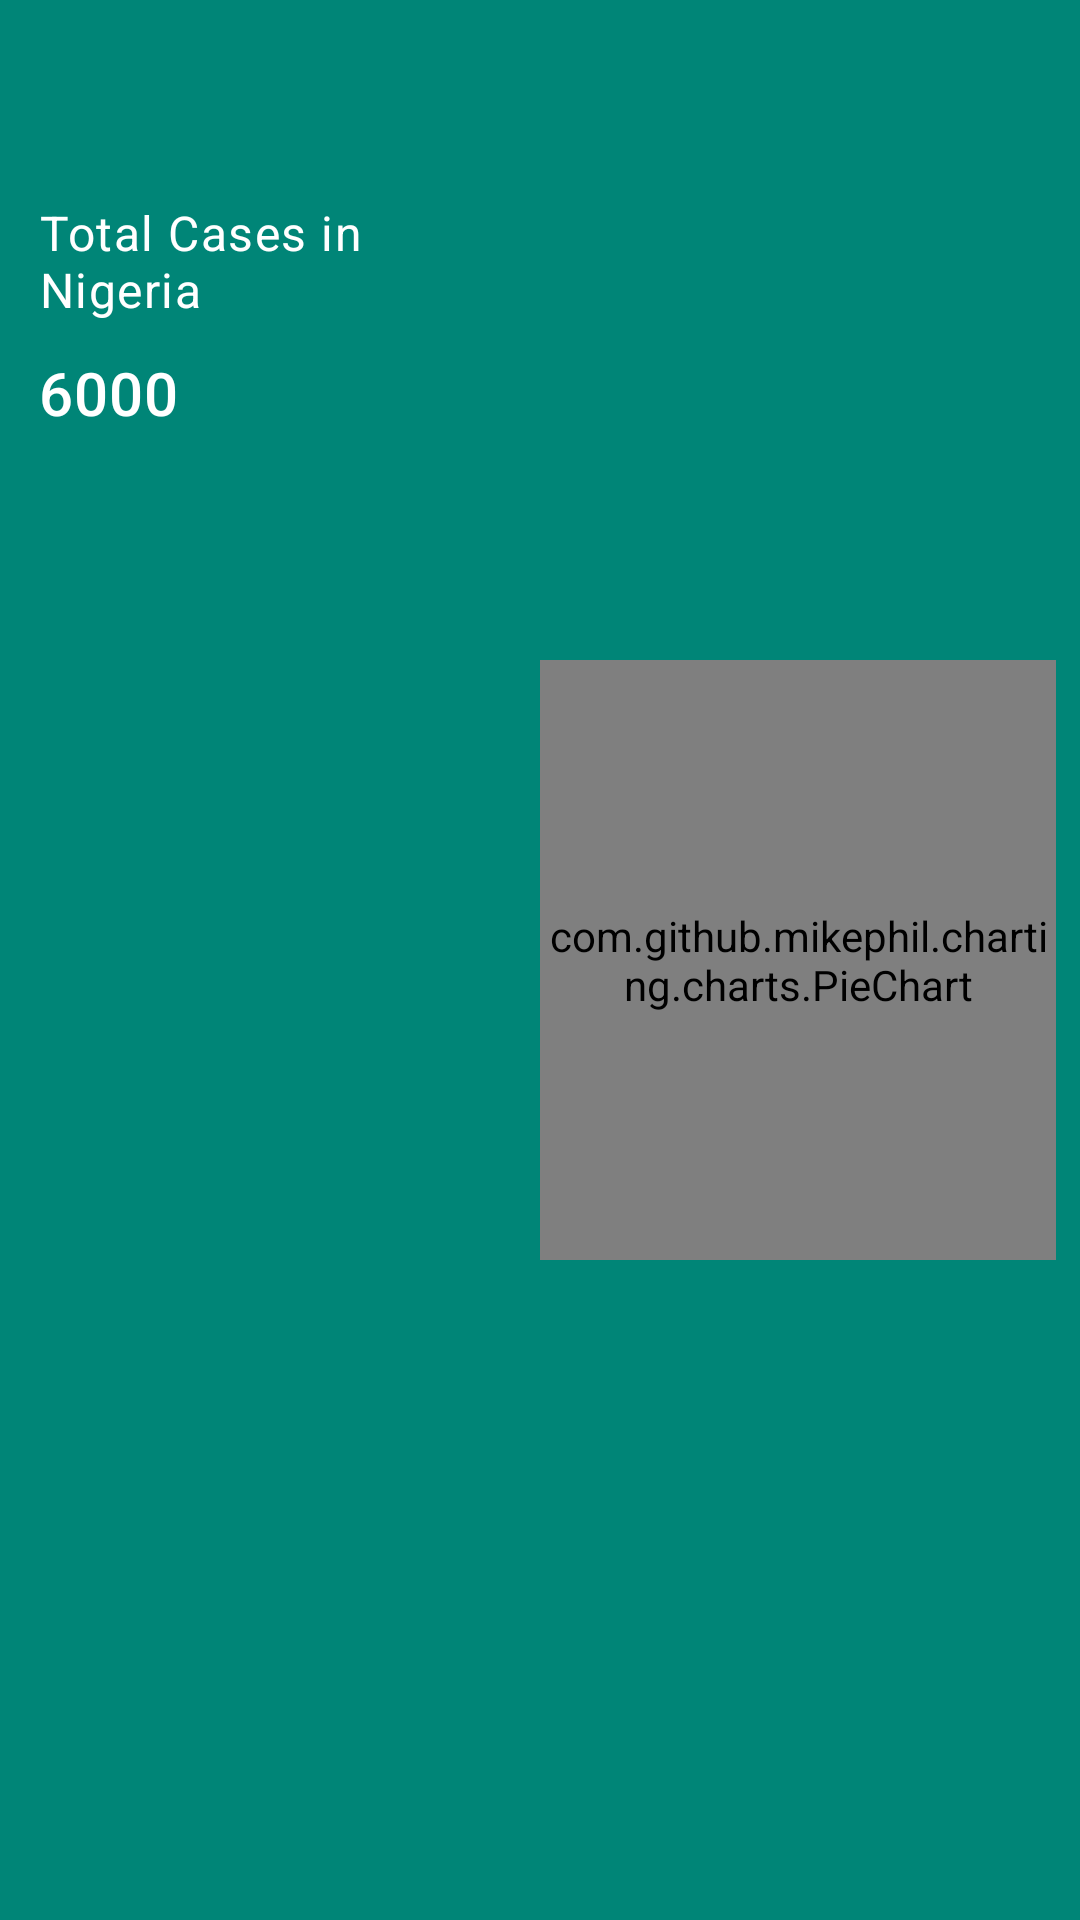

The Android layout XML behind this screen, and the referenced resources:
<!-- AndroidManifest.xml: application theme AppTheme -->
<!-- res/layout/pie_chart_view_item.xml -->
<?xml version="1.0" encoding="utf-8"?>
<androidx.constraintlayout.widget.ConstraintLayout xmlns:android="http://schemas.android.com/apk/res/android"
    xmlns:app="http://schemas.android.com/apk/res-auto"
    android:id="@+id/pie_chart_container"
    android:layout_width="match_parent"
    android:layout_height="wrap_content"
    android:background="?attr/colorPrimary"
    android:minHeight="200dp"
    android:padding="8dp">

        <TextView
            android:id="@+id/pie_case_title"
            android:layout_width="0dp"
            android:layout_height="wrap_content"
            android:padding="5dp"
            android:text="Total Cases in Nigeria"
            android:textAppearance="?textAppearanceBody1"
            android:textColor="@android:color/white"
            app:layout_constraintBottom_toTopOf="@id/pie_case_no"
            app:layout_constraintLeft_toLeftOf="parent"
            app:layout_constraintRight_toLeftOf="@id/pie_chart"
            app:layout_constraintTop_toTopOf="parent"
            app:layout_constraintVertical_bias="0.1"
            app:layout_constraintVertical_chainStyle="packed" />

        <TextView
            android:id="@+id/pie_case_no"
            android:layout_width="0dp"
            android:layout_height="wrap_content"
            android:padding="5dp"
            android:text="6000"
            android:textAppearance="?textAppearanceHeadline6"
            android:textColor="@android:color/white"
            app:layout_constraintBottom_toBottomOf="parent"
            app:layout_constraintLeft_toLeftOf="parent"
            app:layout_constraintRight_toLeftOf="@id/pie_chart"
            app:layout_constraintTop_toBottomOf="@id/pie_case_title" />

        <com.github.mikephil.charting.charts.PieChart
            android:id="@+id/pie_chart"
            android:layout_width="0dp"
            android:layout_height="200dp"
            app:layout_constraintBottom_toBottomOf="parent"
            app:layout_constraintHorizontal_chainStyle="spread_inside"
            app:layout_constraintLeft_toRightOf="@id/pie_case_title"
            app:layout_constraintRight_toRightOf="parent"
            app:layout_constraintTop_toTopOf="parent" />

    </androidx.constraintlayout.widget.ConstraintLayout>
<!-- resources referenced by this layout -->
<resources>
  <style name="AppTheme" parent="Theme.MaterialComponents.Light.DarkActionBar.Bridge">
          
          <item name="colorPrimary">@color/colorPrimary</item>
          <item name="colorPrimaryDark">@color/colorPrimaryDark</item>
          <item name="colorAccent">@color/colorAccent</item>
          <item name="actionBarSize">45dp</item>
          <item name="buttonTint">@color/colorAccent</item>
          <item name="cardBackground">@color/cardBackground</item>
          <item name="cardBackgroundPrimary">@color/cardBackgroundPrimary</item>
          <item name="cardBackgroundTint">@color/cardBackgroundTint</item>
          <item name="backgroundColor">@color/backgroundColor</item>
          <item name="tintColor">@color/tintColor</item>
          <item name="textColor">@color/textColor</item>
          <item name="loadingBackground">@color/loadingBackgroundTint</item>
          <item name="placeholderBackgroundTint">@color/placeholderBackgroundTint</item>
          <item name="android:textColorPrimary">@color/textColor</item>
          <item name="android:navigationBarColor">@color/backgroundColor</item>
          <item name="android:windowLightNavigationBar" tools:ignore="NewApi">true</item>
          <item name="bottomSheetDialogTheme">@style/AppBottomSheetDialogTheme</item>
          <item name="android:windowAnimationStyle">@style/WindowAnimationTransition</item>
          <item name="android:windowActivityTransitions">true</item>
      </style>
  <color name="colorPrimary">#008577</color>
  <color name="colorPrimaryDark">#008577</color>
  <color name="colorAccent">#e9967a</color>
  <color name="cardBackground">#ffffff</color>
  <color name="cardBackgroundPrimary">#37008577</color>
  <color name="cardBackgroundTint">#ff008577</color>
  <color name="backgroundColor">#f2f2f2</color>
  <color name="tintColor">#ffffff</color>
  <color name="textColor">#343434</color>
  <color name="loadingBackgroundTint">#dadada</color>
  <color name="placeholderBackgroundTint">#ccffffff</color>
  <style name="AppBottomSheetDialogTheme" parent="Theme.MaterialComponents.Light.BottomSheetDialog">
          <item name="bottomSheetStyle">@style/AppModalStyle</item>
      </style>
  <style name="WindowAnimationTransition">
          <item name="android:windowEnterTransition">@anim/fragment_fade_enter</item>
          <item name="android:windowExitTransition">@anim/fragment_fade_exit</item>
      </style>
  <style name="AppModalStyle" parent="Widget.Design.BottomSheet.Modal">
          <item name="android:background">@drawable/curve_top_rect</item>
      </style>
  <!-- drawable curve_top_rect (drawable) -->
  <?xml version="1.0" encoding="utf-8"?>
  <shape xmlns:android="http://schemas.android.com/apk/res/android"
      android:shape="rectangle">
  
      <solid android:color="?attr/backgroundColor" />
      <corners android:topLeftRadius="16dp" android:topRightRadius="16dp"/>
  
  </shape>
</resources>
